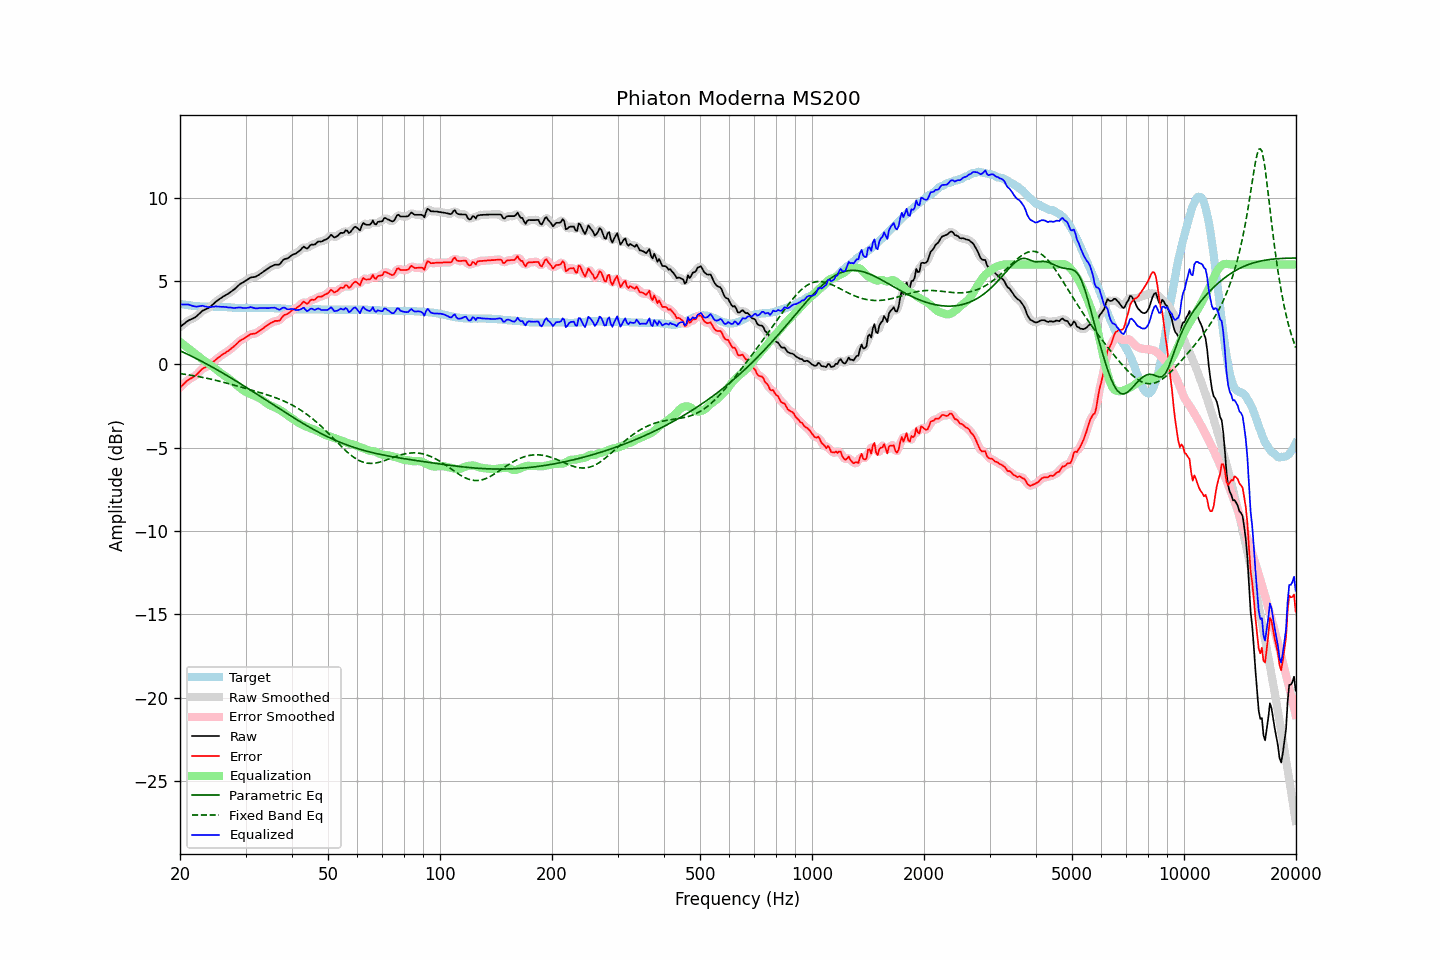

The table this chart was drawn from, first rows:
frequency, raw, error, smoothed, error_smoothed, equalization, parametric_eq, fixed_band_eq, equalized_raw, equalized_smoothed, target
20.00, 2.25, -1.38, 2.24, -1.39, 1.36, 0.82, -0.55, 3.60, 3.60, 3.63
20.20, 2.33, -1.29, 2.33, -1.29, 1.28, 0.78, -0.56, 3.61, 3.61, 3.62
20.40, 2.40, -1.20, 2.41, -1.20, 1.20, 0.73, -0.57, 3.60, 3.61, 3.60
20.61, 2.48, -1.12, 2.48, -1.11, 1.13, 0.69, -0.59, 3.60, 3.61, 3.59
20.81, 2.56, -1.01, 2.56, -1.02, 1.05, 0.64, -0.60, 3.61, 3.61, 3.57
21.02, 2.63, -0.93, 2.62, -0.94, 0.98, 0.60, -0.62, 3.60, 3.60, 3.56
21.23, 2.68, -0.87, 2.68, -0.87, 0.90, 0.55, -0.63, 3.58, 3.58, 3.55
21.44, 2.72, -0.82, 2.72, -0.82, 0.82, 0.50, -0.65, 3.54, 3.54, 3.54
21.66, 2.76, -0.76, 2.76, -0.77, 0.75, 0.46, -0.67, 3.51, 3.51, 3.52
21.87, 2.81, -0.71, 2.81, -0.71, 0.68, 0.41, -0.68, 3.49, 3.49, 3.52
22.09, 2.87, -0.64, 2.88, -0.63, 0.60, 0.36, -0.70, 3.47, 3.48, 3.51
22.31, 2.96, -0.54, 2.96, -0.55, 0.53, 0.31, -0.72, 3.48, 3.48, 3.50
22.54, 3.05, -0.45, 3.05, -0.44, 0.45, 0.26, -0.74, 3.50, 3.50, 3.49
22.76, 3.14, -0.34, 3.14, -0.34, 0.37, 0.21, -0.76, 3.51, 3.51, 3.48
22.99, 3.23, -0.25, 3.21, -0.26, 0.30, 0.16, -0.77, 3.53, 3.51, 3.48
23.22, 3.27, -0.20, 3.27, -0.20, 0.23, 0.11, -0.79, 3.50, 3.50, 3.47
23.45, 3.32, -0.15, 3.32, -0.16, 0.16, 0.06, -0.81, 3.48, 3.48, 3.47
23.69, 3.36, -0.11, 3.36, -0.11, 0.09, 0.00, -0.84, 3.45, 3.45, 3.47
23.92, 3.41, -0.06, 3.41, -0.06, 0.03, -0.05, -0.86, 3.44, 3.45, 3.47
24.16, 3.48, 0.01, 3.48, 0.01, -0.03, -0.10, -0.88, 3.44, 3.45, 3.47
24.40, 3.57, 0.10, 3.56, 0.09, -0.10, -0.15, -0.90, 3.47, 3.46, 3.47
24.65, 3.65, 0.18, 3.65, 0.18, -0.18, -0.21, -0.92, 3.47, 3.47, 3.47
24.89, 3.74, 0.27, 3.74, 0.26, -0.25, -0.26, -0.95, 3.48, 3.48, 3.47
25.14, 3.82, 0.35, 3.82, 0.35, -0.33, -0.32, -0.97, 3.48, 3.48, 3.47
25.39, 3.89, 0.42, 3.89, 0.42, -0.41, -0.37, -0.99, 3.48, 3.48, 3.47
25.65, 3.96, 0.50, 3.96, 0.49, -0.49, -0.43, -1.02, 3.47, 3.47, 3.46
25.91, 4.02, 0.56, 4.02, 0.56, -0.56, -0.48, -1.04, 3.46, 3.46, 3.46
26.16, 4.09, 0.64, 4.08, 0.63, -0.62, -0.54, -1.07, 3.46, 3.46, 3.45
26.43, 4.14, 0.69, 4.14, 0.69, -0.69, -0.59, -1.09, 3.45, 3.45, 3.45
26.69, 4.20, 0.76, 4.20, 0.75, -0.75, -0.65, -1.12, 3.44, 3.44, 3.44
26.96, 4.25, 0.82, 4.25, 0.82, -0.82, -0.71, -1.14, 3.42, 3.43, 3.43
27.23, 4.32, 0.89, 4.32, 0.89, -0.90, -0.77, -1.17, 3.42, 3.42, 3.43
27.50, 4.39, 0.97, 4.38, 0.96, -0.97, -0.83, -1.20, 3.41, 3.41, 3.42
27.77, 4.45, 1.04, 4.45, 1.04, -1.05, -0.88, -1.22, 3.40, 3.40, 3.41
28.05, 4.53, 1.13, 4.53, 1.13, -1.14, -0.94, -1.25, 3.39, 3.40, 3.40
28.33, 4.62, 1.22, 4.62, 1.22, -1.22, -1.00, -1.28, 3.40, 3.40, 3.40
28.62, 4.71, 1.30, 4.71, 1.31, -1.30, -1.06, -1.30, 3.41, 3.41, 3.40
28.90, 4.80, 1.41, 4.79, 1.39, -1.38, -1.12, -1.33, 3.42, 3.42, 3.39
29.19, 4.87, 1.47, 4.86, 1.46, -1.45, -1.18, -1.36, 3.42, 3.41, 3.40
29.48, 4.92, 1.52, 4.92, 1.52, -1.52, -1.24, -1.39, 3.39, 3.40, 3.40
29.78, 4.98, 1.58, 4.98, 1.58, -1.59, -1.30, -1.41, 3.39, 3.39, 3.40
30.08, 5.04, 1.64, 5.04, 1.63, -1.65, -1.36, -1.44, 3.39, 3.39, 3.40
30.38, 5.10, 1.70, 5.10, 1.70, -1.70, -1.42, -1.47, 3.40, 3.41, 3.40
30.68, 5.16, 1.76, 5.16, 1.76, -1.74, -1.48, -1.50, 3.42, 3.42, 3.40
30.99, 5.23, 1.83, 5.21, 1.81, -1.78, -1.55, -1.53, 3.45, 3.43, 3.40
31.30, 5.24, 1.84, 5.24, 1.83, -1.82, -1.61, -1.55, 3.42, 3.42, 3.40
31.61, 5.25, 1.85, 5.25, 1.85, -1.86, -1.67, -1.58, 3.39, 3.39, 3.40
31.93, 5.27, 1.87, 5.27, 1.88, -1.90, -1.73, -1.61, 3.36, 3.37, 3.40
32.24, 5.32, 1.93, 5.32, 1.92, -1.95, -1.79, -1.64, 3.37, 3.37, 3.39
32.57, 5.38, 1.99, 5.38, 1.99, -2.00, -1.86, -1.67, 3.38, 3.38, 3.39
32.89, 5.45, 2.06, 5.44, 2.05, -2.05, -1.92, -1.70, 3.39, 3.39, 3.39
33.22, 5.51, 2.12, 5.51, 2.12, -2.12, -1.98, -1.72, 3.39, 3.39, 3.39
33.55, 5.58, 2.19, 5.58, 2.19, -2.19, -2.04, -1.75, 3.39, 3.39, 3.39
33.89, 5.65, 2.27, 5.65, 2.26, -2.26, -2.11, -1.78, 3.38, 3.38, 3.38
34.23, 5.72, 2.34, 5.72, 2.33, -2.33, -2.17, -1.82, 3.38, 3.38, 3.38
34.57, 5.78, 2.40, 5.78, 2.40, -2.40, -2.23, -1.85, 3.38, 3.39, 3.38
34.92, 5.85, 2.47, 5.84, 2.46, -2.45, -2.29, -1.88, 3.40, 3.39, 3.38
35.27, 5.90, 2.52, 5.90, 2.52, -2.49, -2.36, -1.91, 3.40, 3.41, 3.38
35.62, 5.94, 2.56, 5.94, 2.57, -2.53, -2.42, -1.95, 3.40, 3.41, 3.38
35.97, 5.99, 2.62, 5.97, 2.60, -2.58, -2.48, -1.98, 3.41, 3.39, 3.37
... 635 more rows
